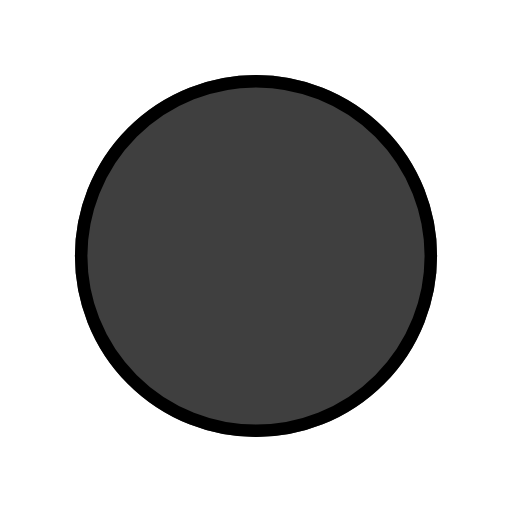
t = 0.00 s
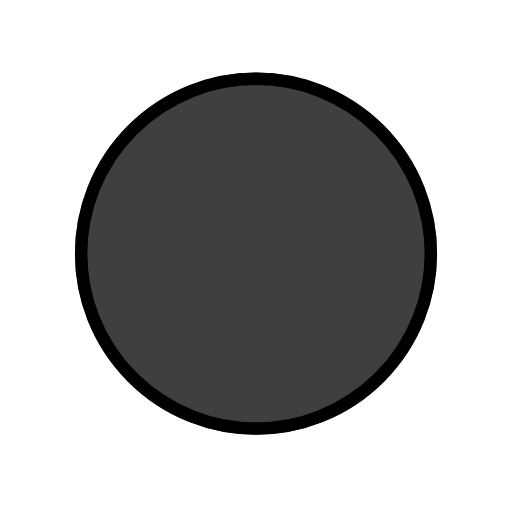
t = 0.48 s
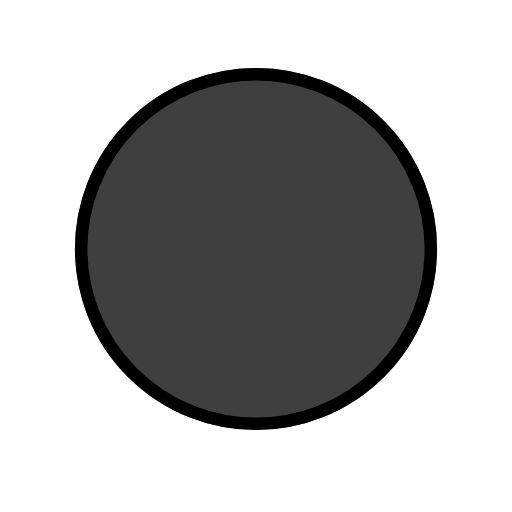
t = 1.43 s
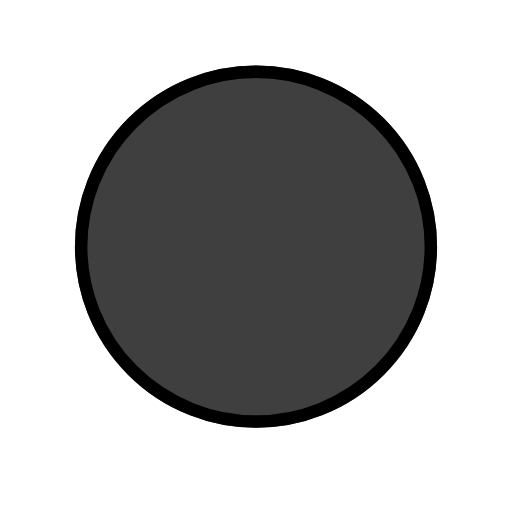
t = 1.90 s
t = 2.38 s: frame unchanged from t = 1.43 s, image omitted
t = 3.33 s: frame unchanged from t = 0.48 s, image omitted

The animated SVG that drew these frames (rendered in a browser with its animation timeline set to each time). Animation: 1 SMIL element (animateTransform=1); one cycle of 3.80 s, repeats indefinitely.

<?xml version='1.0' encoding='utf-8'?>
<svg xmlns="http://www.w3.org/2000/svg" id="emoji" viewBox="-5 -5 82 82" width="200" height="200" role="img">
  <title>OpenMoji: new moon</title><g><g id="line-supplement">
    <circle cx="36" cy="36" r="28" fill="#000000" stroke="none" stroke-linecap="round" stroke-linejoin="round" stroke-width="2" />
  </g>
  <g id="color">
    <circle cx="36" cy="36" r="28" fill="#3f3f3f" stroke="#3f3f3f" stroke-linecap="round" stroke-linejoin="round" stroke-width="2" />
  </g>
  <g id="line">
    <circle cx="36" cy="36" r="28" fill="none" stroke="#000" stroke-linecap="round" stroke-linejoin="round" stroke-width="2" />
  </g>
<animateTransform attributeName="transform" type="translate" values="0 0;0 -1.5;0 0" dur="3.8s" repeatCount="indefinite" /></g></svg>
